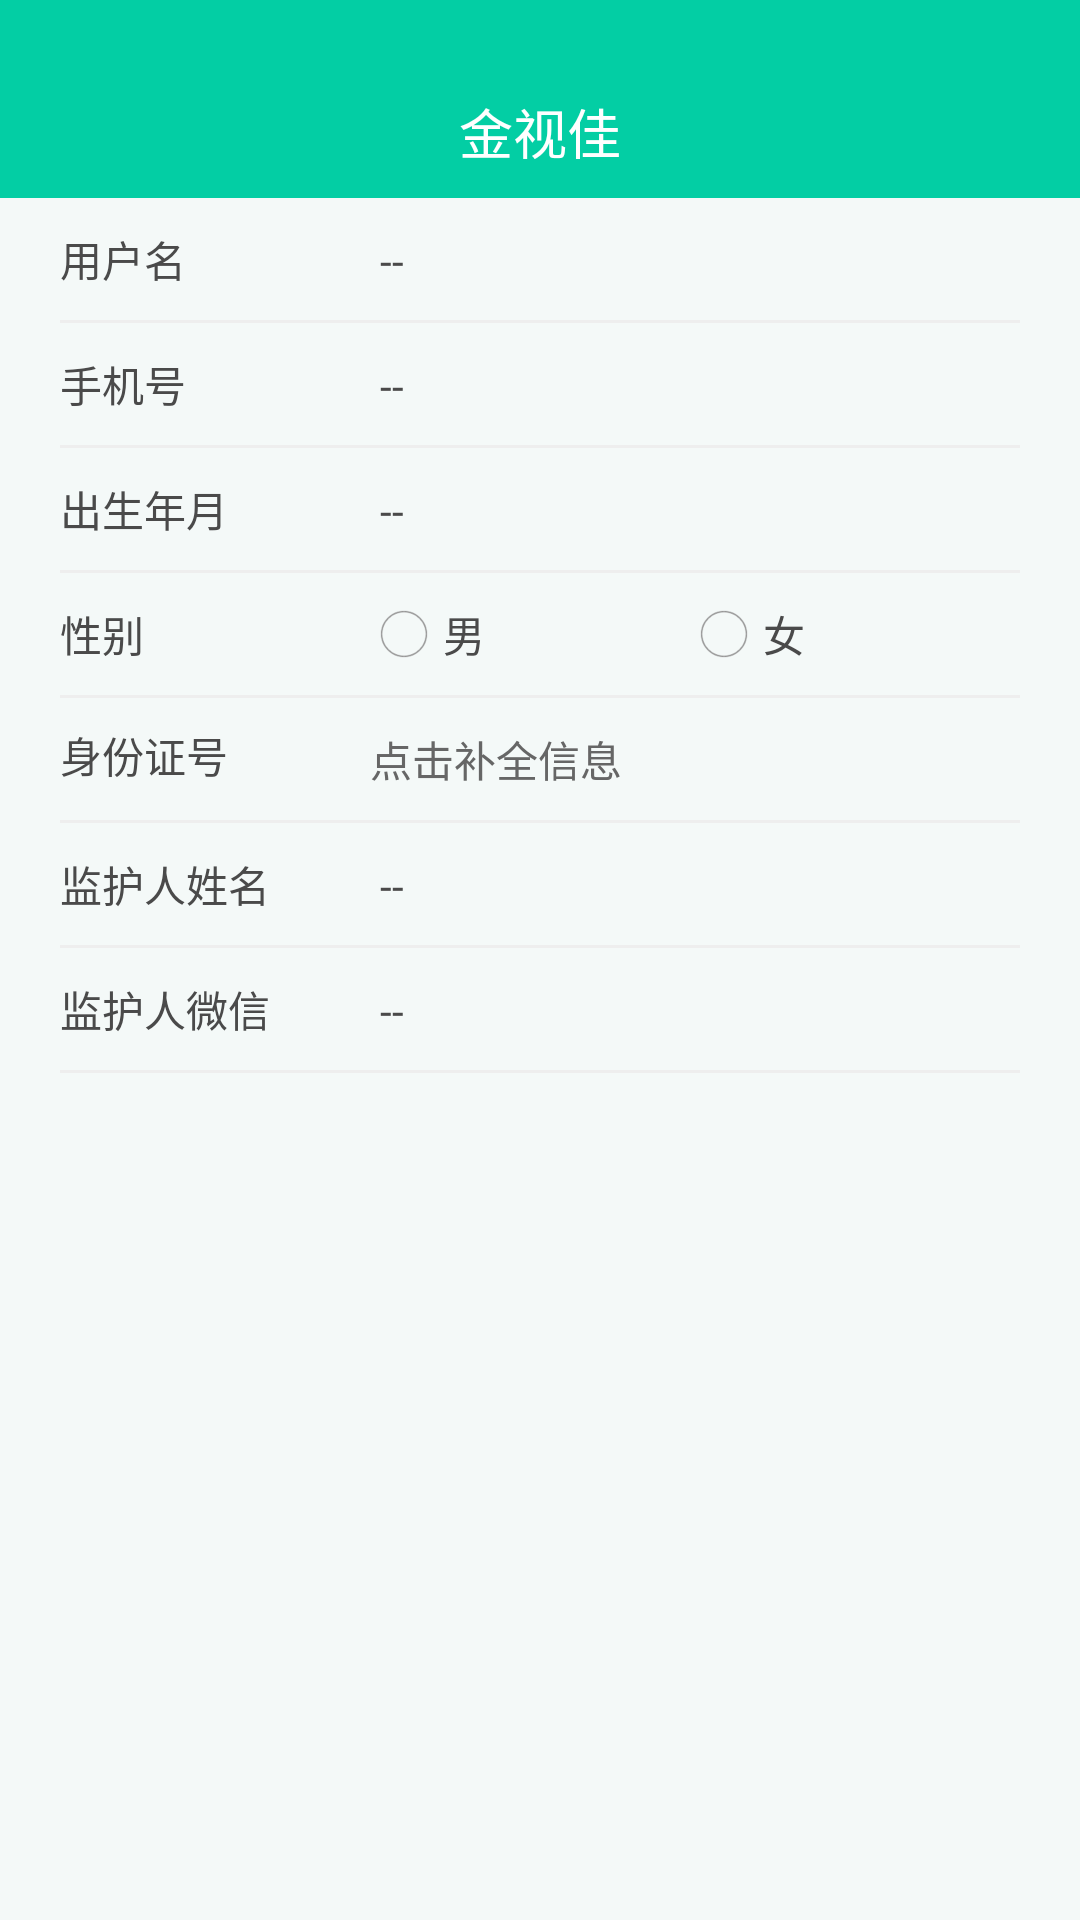

Here is an Android app screen rendered from its layout file. Give the layout XML and the strings, colors and styles it references.
<!-- AndroidManifest.xml: application theme Theme.AppCompat.NoActionBar -->
<!-- res/layout/activity_user.xml -->
<?xml version="1.0" encoding="utf-8"?>
<LinearLayout xmlns:android="http://schemas.android.com/apk/res/android"
    xmlns:app="http://schemas.android.com/apk/res-auto"
    xmlns:tools="http://schemas.android.com/tools"
    android:layout_width="match_parent"
    android:layout_height="match_parent"
    android:background="@color/bac"
    android:orientation="vertical"
    tools:context="com.yxys365.smartglasses.activity.UserActivity">

    <RelativeLayout
        android:layout_width="match_parent"
        android:layout_height="66dp"
        android:background="@color/app_blue">
        <RelativeLayout
            android:layout_width="match_parent"
            android:layout_height="44dp"
            android:layout_alignParentBottom="true"
            android:layout_alignParentStart="true">

            <TextView
                android:id="@+id/title"
                android:layout_width="match_parent"
                android:layout_height="match_parent"
                android:layout_alignParentBottom="true"
                android:gravity="center"
                android:maxLines="1"
                android:paddingLeft="30dp"
                android:paddingRight="30dp"
                android:text="@string/app_name"
                android:textColor="@android:color/white"
                android:textSize="18sp" />

            <ImageButton
                android:id="@+id/back"
                android:layout_width="44dp"
                android:layout_height="44dp"
                android:background="@android:color/transparent"
                android:scaleType="centerInside"
                android:src="@mipmap/arrow_left_w"
                android:visibility="gone" />

            <TextView
                android:id="@+id/menu"
                android:layout_width="wrap_content"
                android:layout_height="42dp"
                android:layout_alignParentRight="true"
                android:layout_marginRight="10dp"
                android:background="@android:color/transparent"
                android:drawablePadding="-5dp"
                android:gravity="center"
                android:minWidth="20dp"
                android:paddingTop="10dp"
                android:textColor="@color/white"
                android:textSize="12sp"
                android:visibility="gone"
                tools:ignore="RtlHardcoded" />
            
            
            
            
            
        </RelativeLayout>
    </RelativeLayout>

    <LinearLayout
        android:layout_width="match_parent"
        android:layout_height="wrap_content"
        android:layout_marginEnd="10dp"
        android:layout_marginStart="10dp"
        android:padding="10dp">

        <TextView
            android:layout_width="0dp"
            android:layout_height="wrap_content"
            android:layout_weight="1"
            android:text="用户名"
            android:textColor="@color/gray_4a" />

        <TextView
            android:id="@+id/user_name"
            android:layout_width="0dp"
            android:layout_height="wrap_content"
            android:layout_weight="2"
            android:text="--"
            android:textColor="@color/gray_4a" />
    </LinearLayout>

    <View
        android:layout_width="match_parent"
        android:layout_height="1dp"
        android:layout_marginEnd="20dp"
        android:layout_marginStart="20dp"
        android:background="@color/gray_ee" />

    <LinearLayout
        android:layout_width="match_parent"
        android:layout_height="wrap_content"
        android:layout_marginEnd="10dp"
        android:layout_marginStart="10dp"
        android:padding="10dp">

        <TextView
            android:layout_width="0dp"
            android:layout_height="wrap_content"
            android:layout_weight="1"
            android:text="手机号"
            android:textColor="@color/gray_4a" />

        <TextView
            android:id="@+id/user_tel"
            android:layout_width="0dp"
            android:layout_height="wrap_content"
            android:layout_weight="2"
            android:text="--"
            android:textColor="@color/gray_4a" />
    </LinearLayout>
    z

    <View
        android:layout_width="match_parent"
        android:layout_height="1dp"
        android:layout_marginEnd="20dp"
        android:layout_marginStart="20dp"
        android:background="@color/gray_ee" />

    <LinearLayout
        android:layout_width="match_parent"
        android:layout_height="wrap_content"
        android:layout_marginEnd="10dp"
        android:layout_marginStart="10dp"
        android:padding="10dp">

        <TextView
            android:layout_width="0dp"
            android:layout_height="wrap_content"
            android:layout_weight="1"
            android:text="出生年月"
            android:textColor="@color/gray_4a" />

        <TextView
            android:id="@+id/user_birth"
            android:layout_width="0dp"
            android:layout_height="wrap_content"
            android:layout_weight="2"
            android:text="--"
            android:textColor="@color/gray_4a" />
    </LinearLayout>

    <View
        android:layout_width="match_parent"
        android:layout_height="1dp"
        android:layout_marginEnd="20dp"
        android:layout_marginStart="20dp"
        android:background="@color/gray_ee" />

    <LinearLayout
        android:layout_width="match_parent"
        android:layout_height="wrap_content"
        android:layout_marginEnd="10dp"
        android:layout_marginStart="10dp"
        android:gravity="center_vertical"
        android:padding="10dp">

        <TextView
            android:layout_width="0dp"
            android:layout_height="wrap_content"
            android:layout_weight="1"
            android:text="性别"
            android:textColor="@color/gray_4a" />

        <LinearLayout
            android:layout_width="0dp"
            android:layout_height="wrap_content"
            android:layout_weight="2">

            <LinearLayout
                android:layout_width="0dp"
                android:layout_height="wrap_content"
                android:gravity="center_vertical"

                android:layout_weight="1">

                <ImageView
                    android:id="@+id/user_man"
                    android:layout_width="wrap_content"
                    android:layout_height="wrap_content"
                    android:src="@mipmap/choose_n" />

                <TextView
                    android:layout_width="wrap_content"
                    android:layout_height="wrap_content"
                    android:layout_marginLeft="5dp"
                    android:layout_weight="2"
                    android:text="男"
                    android:textColor="@color/gray_4a" />
            </LinearLayout>

            <LinearLayout
                android:layout_width="0dp"
                android:layout_height="wrap_content"
                android:gravity="center_vertical"
                android:layout_weight="1">

                <ImageView
                    android:id="@+id/user_woman"
                    android:layout_width="wrap_content"
                    android:layout_height="wrap_content"
                    android:src="@mipmap/choose_n" />

                <TextView
                    android:layout_width="wrap_content"
                    android:layout_height="wrap_content"
                    android:layout_marginLeft="5dp"
                    android:layout_weight="2"
                    android:text="女"
                    android:textColor="@color/gray_4a" />
            </LinearLayout>
        </LinearLayout>


    </LinearLayout>

    <View
        android:layout_width="match_parent"
        android:layout_height="1dp"
        android:layout_marginEnd="20dp"
        android:layout_marginStart="20dp"
        android:background="@color/gray_ee" />

    <LinearLayout
        android:layout_width="match_parent"
        android:layout_height="wrap_content"
        android:layout_marginEnd="10dp"
        android:layout_marginStart="10dp">

        <TextView
            android:layout_width="0dp"
            android:layout_height="wrap_content"
            android:layout_weight="1"
            android:paddingStart="10dp"
            android:text="身份证号"
            android:textColor="@color/gray_4a" />

        <TextView
            android:id="@+id/user_card"
            android:layout_width="0dp"
            android:layout_height="wrap_content"
            android:layout_weight="2"
            android:ellipsize="end"
            android:hint="点击补全信息"
            android:inputType="text"
            android:background="@null"
            android:lines="1"
            android:paddingBottom="10dp"
            android:paddingEnd="10dp"
            android:paddingTop="10dp"
            android:textColor="@color/gray_4a"
            android:textColorHint="@color/gray_6"
            android:textSize="14sp" />
    </LinearLayout>

    <View
        android:layout_width="match_parent"
        android:layout_height="1dp"
        android:layout_marginEnd="20dp"
        android:layout_marginStart="20dp"
        android:background="@color/gray_ee" />

    <LinearLayout
        android:layout_width="match_parent"
        android:layout_height="wrap_content"
        android:layout_marginEnd="10dp"
        android:layout_marginStart="10dp"
        android:padding="10dp">

        <TextView
            android:layout_width="0dp"
            android:layout_height="wrap_content"
            android:layout_weight="1"
            android:text="监护人姓名"
            android:textColor="@color/gray_4a" />

        <TextView
            android:id="@+id/user_parent"
            android:layout_width="0dp"
            android:layout_height="wrap_content"
            android:layout_weight="2"
            android:text="--"
            android:textColor="@color/gray_4a" />
    </LinearLayout>

    <View
        android:layout_width="match_parent"
        android:layout_height="1dp"
        android:layout_marginEnd="20dp"
        android:layout_marginStart="20dp"
        android:background="@color/gray_ee" />

    <LinearLayout
        android:layout_width="match_parent"
        android:layout_height="wrap_content"
        android:layout_marginEnd="10dp"
        android:layout_marginStart="10dp"
        android:padding="10dp">

        <TextView
            android:layout_width="0dp"
            android:layout_height="wrap_content"
            android:layout_weight="1"
            android:text="监护人微信"
            android:textColor="@color/gray_4a" />

        <TextView
            android:id="@+id/user_wx"
            android:layout_width="0dp"
            android:layout_height="wrap_content"
            android:layout_weight="2"
            android:text="--"
            android:textColor="@color/gray_4a" />
    </LinearLayout>

    <View
        android:layout_width="match_parent"
        android:layout_height="1dp"
        android:layout_marginEnd="20dp"
        android:layout_marginStart="20dp"
        android:background="@color/gray_ee" />

</LinearLayout>
<!-- resources referenced by this layout -->
<resources>
  <color name="app_blue">#03CEA4</color>
  <color name="bac">#fff4f9f8</color>
  <color name="gray_4a">#4A4A4A</color>
  <color name="gray_6">#666666</color>
  <color name="gray_e6">#e6e6e6</color>
  <color name="gray_ee">#eeeeee</color>
  <color name="white">#ffffff</color>
  <!-- mipmap arrow_left_w: png bitmap (mipmap-xxhdpi, 988 bytes) -->
  <!-- mipmap choose_n: png bitmap (mipmap-xxhdpi, 1538 bytes) -->
  <string name="app_name">金视佳</string>
</resources>
